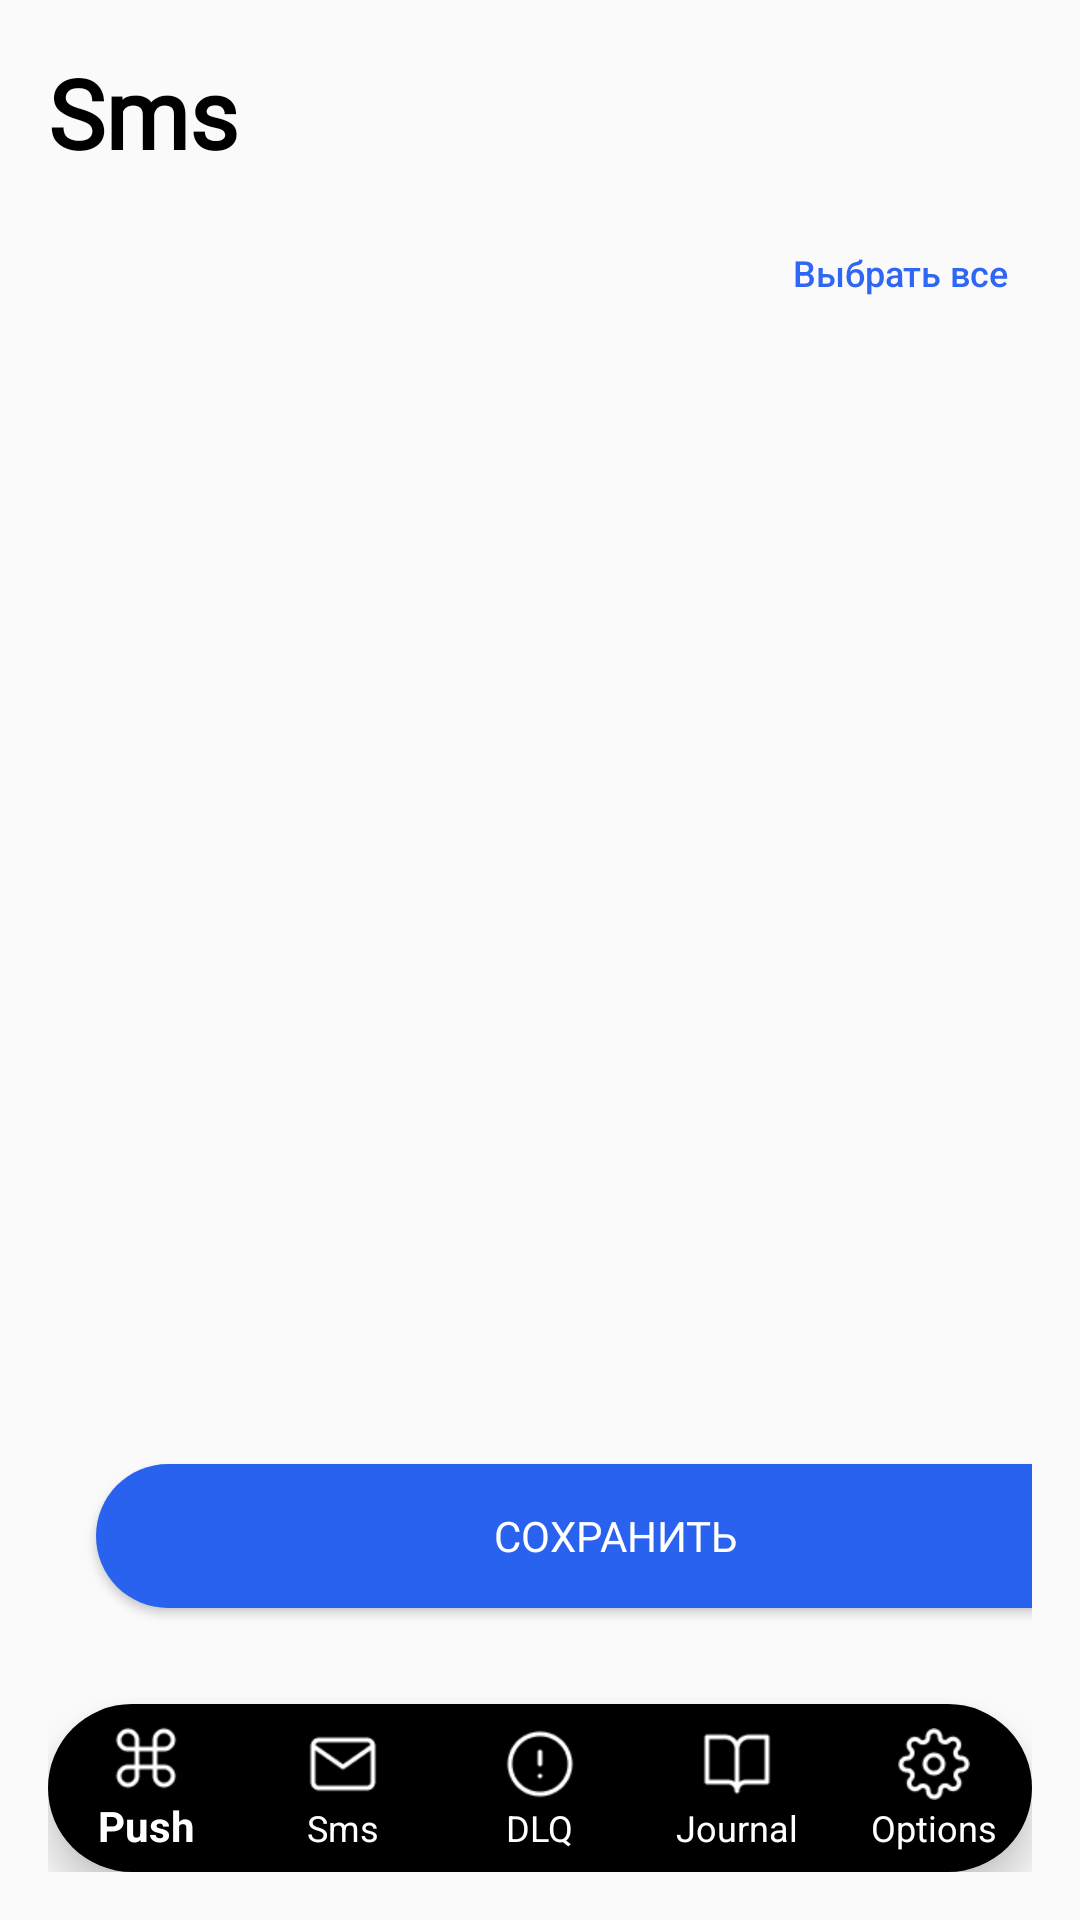

Layout XML and referenced resources for this Android screen:
<!-- AndroidManifest.xml: application theme Theme.AppCompat.Light.NoActionBar -->
<!-- res/layout/sms_senders.xml -->
<LinearLayout xmlns:android="http://schemas.android.com/apk/res/android"
    android:layout_width="match_parent"
    android:layout_height="match_parent"
    xmlns:app="http://schemas.android.com/apk/res-auto"
    android:orientation="vertical"
    android:padding="16dp">

    <TextView
        android:id="@+id/titleTextView"
        android:layout_width="wrap_content"
        android:layout_height="wrap_content"
        android:text="Sms"
        android:textSize="32sp"
        android:textColor="@color/black"
        android:fontFamily="@font/onest_font_family"
        android:textStyle="bold" />

    <Button
        android:id="@+id/selectAllButton"
        android:layout_width="wrap_content"
        android:layout_height="wrap_content"
        android:layout_gravity="end"
        android:layout_marginTop="8dp"
        android:background="?android:attr/selectableItemBackgroundBorderless"
        android:padding="8dp"
        android:text="Выбрать все"
        android:textAllCaps="false"
        android:textColor="#2F66F3"
        android:textColorLink="#2F66F3"
        android:textSize="12sp" />

    <androidx.recyclerview.widget.RecyclerView
        android:id="@+id/recipientsRecyclerView"
        android:layout_width="353dp"
        android:layout_height="438dp"
        android:layout_marginTop="8dp"
        android:layout_weight="1" />

    <Button
        android:id="@+id/saveButton"
        android:layout_width="346dp"
        android:layout_height="wrap_content"
        android:layout_marginStart="16dp"
        android:layout_marginEnd="16dp"
        android:layout_marginBottom="32dp"
        android:background="@drawable/rounded_button"
        android:fontFamily="@font/onest_font_family"
        android:text="Сохранить"
        android:textColor="@android:color/white"
        app:layout_constraintBottom_toTopOf="@id/bottom_navigation"
        app:layout_constraintEnd_toEndOf="parent"
        app:layout_constraintHorizontal_bias="0.0"
        app:layout_constraintStart_toStartOf="parent" />

    <com.google.android.material.bottomnavigation.BottomNavigationView
        android:id="@+id/bottom_navigation"
        android:layout_width="match_parent"
        android:layout_height="wrap_content"
        android:layout_gravity="bottom"
        android:background="@drawable/rounded_nav_background"
        app:itemIconTint="@color/white"
        app:itemTextColor="@color/white"
        app:labelVisibilityMode="labeled"
        app:menu="@menu/bottom_nav_menu" />
</LinearLayout>
<!-- resources referenced by this layout -->
<resources>
  <color name="black">#FF000000</color>
  <color name="white">#FFFFFFFF</color>
  <!-- drawable rounded_button (drawable) -->
  <?xml version="1.0" encoding="utf-8"?>
  <shape xmlns:android="http://schemas.android.com/apk/res/android">
      <solid android:color="#2A62F0" />
      <corners android:radius="69dp" />
  </shape>
  <!-- drawable rounded_nav_background (drawable) -->
  <shape xmlns:android="http://schemas.android.com/apk/res/android">
      <solid android:color="@android:color/black"/>
      <corners android:radius="50dp"/>
  </shape>
</resources>
